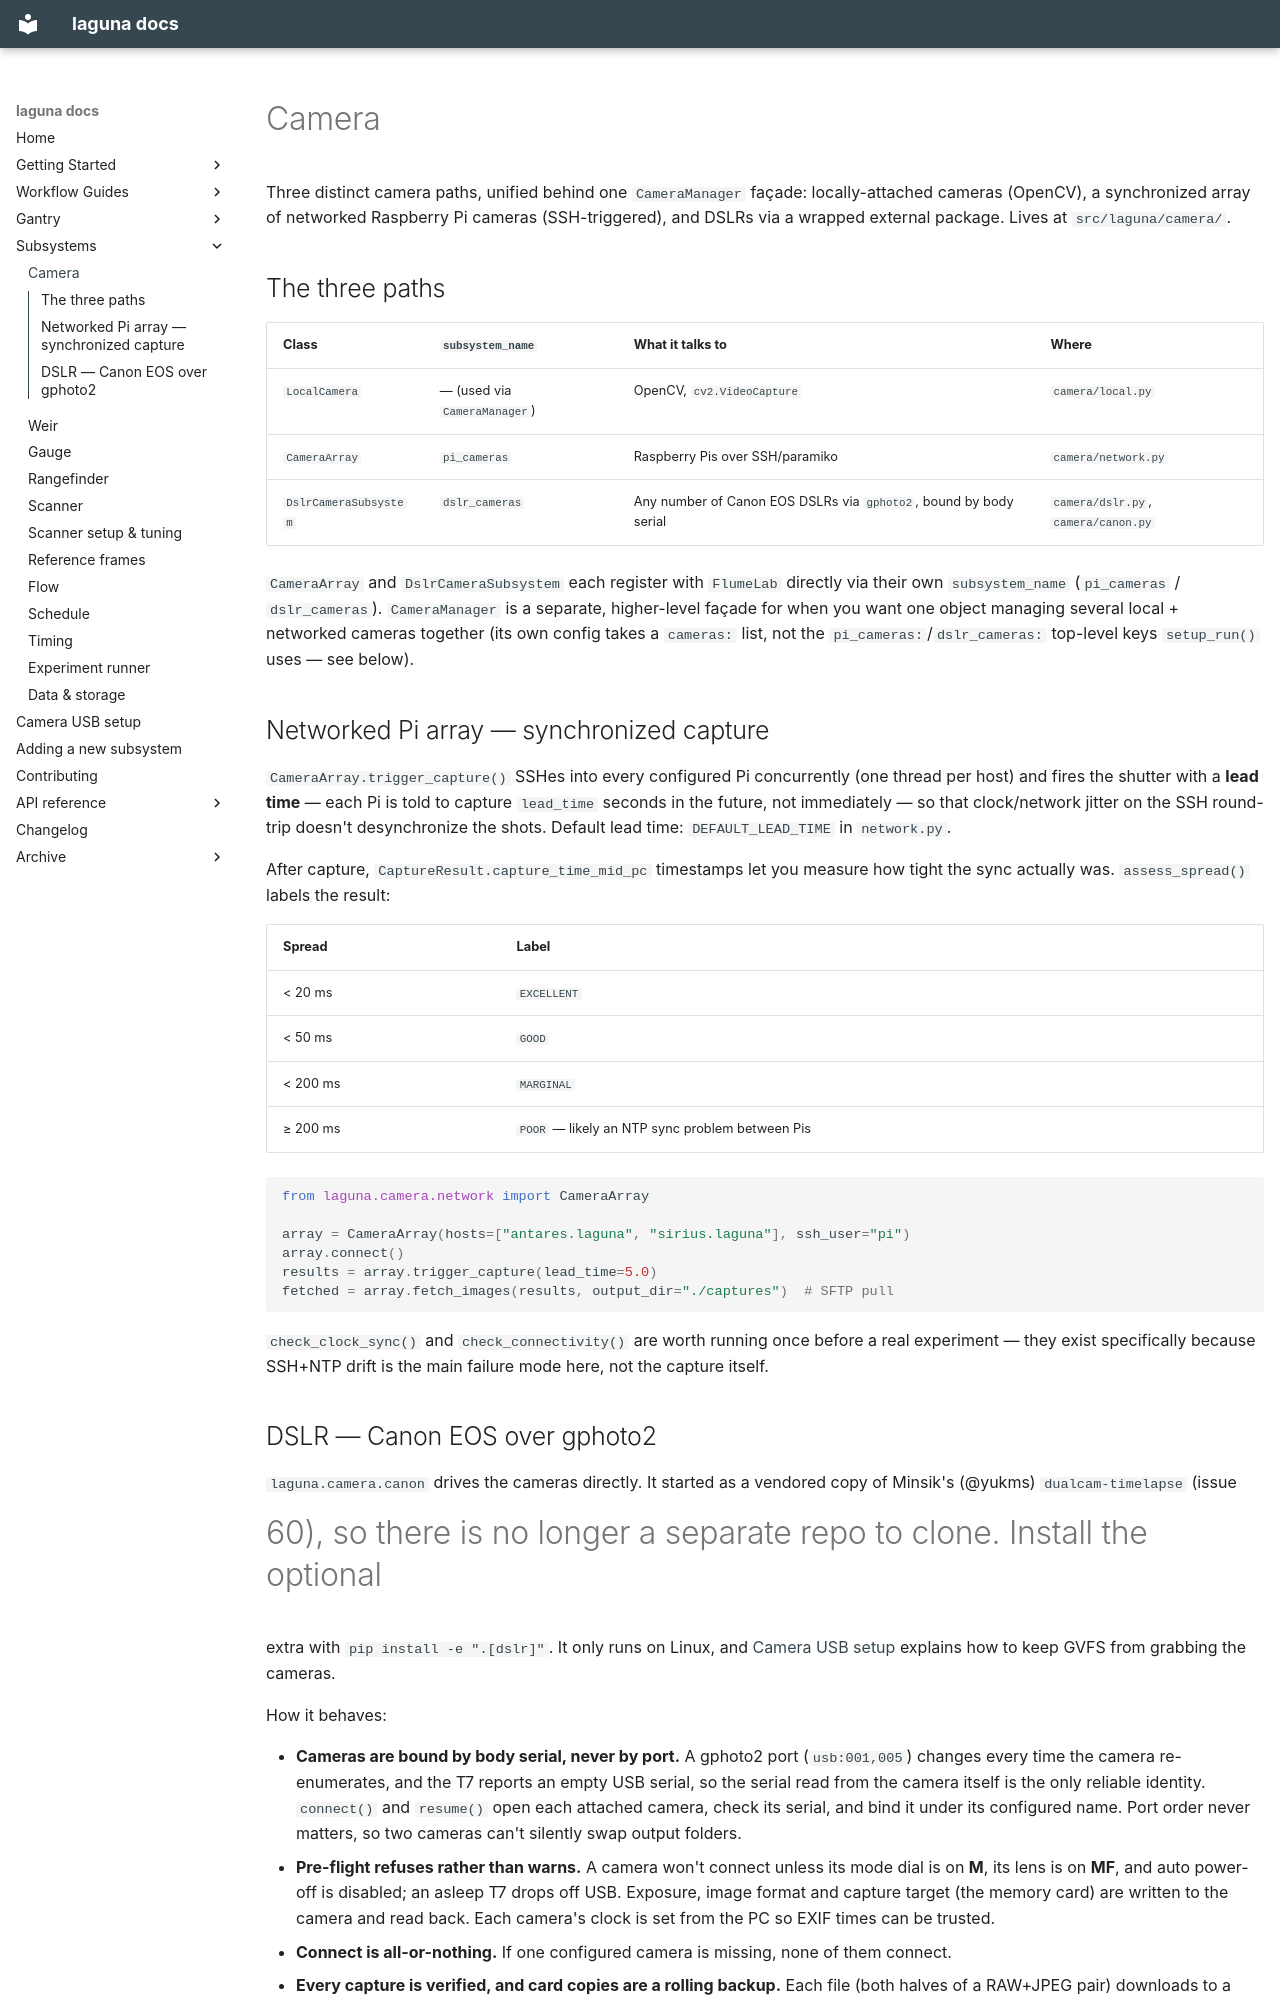

repository: ericbarefoot/laguna · page: subsystems/camera/index.html · generator: mkdocs

# Camera

Three distinct camera paths, unified behind one `CameraManager` façade:
locally-attached cameras (OpenCV), a synchronized array of networked
Raspberry Pi cameras (SSH-triggered), and DSLRs via a wrapped external
package. Lives at `src/laguna/camera/`.

## The three paths

| Class | `subsystem_name` | What it talks to | Where |
|---|---|---|---|
| `LocalCamera` | — (used via `CameraManager`) | OpenCV, `cv2.VideoCapture` | `camera/local.py` |
| `CameraArray` | `pi_cameras` | Raspberry Pis over SSH/paramiko | `camera/network.py` |
| `DslrCameraSubsystem` | `dslr_cameras` | Any number of Canon EOS DSLRs via `gphoto2`, bound by body serial | `camera/dslr.py`, `camera/canon.py` |

`CameraArray` and `DslrCameraSubsystem` each register with `FlumeLab`
directly via their own `subsystem_name` (`pi_cameras` / `dslr_cameras`).
`CameraManager` is a separate, higher-level façade for when you want one
object managing several local + networked cameras together (its own config
takes a `cameras:` list, not the `pi_cameras:`/`dslr_cameras:` top-level
keys `setup_run()` uses — see below).

## Networked Pi array — synchronized capture

`CameraArray.trigger_capture()` SSHes into every configured Pi concurrently
(one thread per host) and fires the shutter with a **lead time** — each Pi
is told to capture `lead_time` seconds in the future, not immediately — so
that clock/network jitter on the SSH round-trip doesn't desynchronize the
shots. Default lead time: `DEFAULT_LEAD_TIME` in `network.py`.

After capture, `CaptureResult.capture_time_mid_pc` timestamps let you
measure how tight the sync actually was. `assess_spread()` labels the
result:

| Spread | Label |
|---|---|
| < 20 ms | `EXCELLENT` |
| < 50 ms | `GOOD` |
| < 200 ms | `MARGINAL` |
| ≥ 200 ms | `POOR` — likely an NTP sync problem between Pis |

```python
from laguna.camera.network import CameraArray

array = CameraArray(hosts=["antares.laguna", "sirius.laguna"], ssh_user="pi")
array.connect()
results = array.trigger_capture(lead_time=5.0)
fetched = array.fetch_images(results, output_dir="./captures")  # SFTP pull
```

`check_clock_sync()` and `check_connectivity()` are worth running once
before a real experiment — they exist specifically because SSH+NTP drift is
the main failure mode here, not the capture itself.
